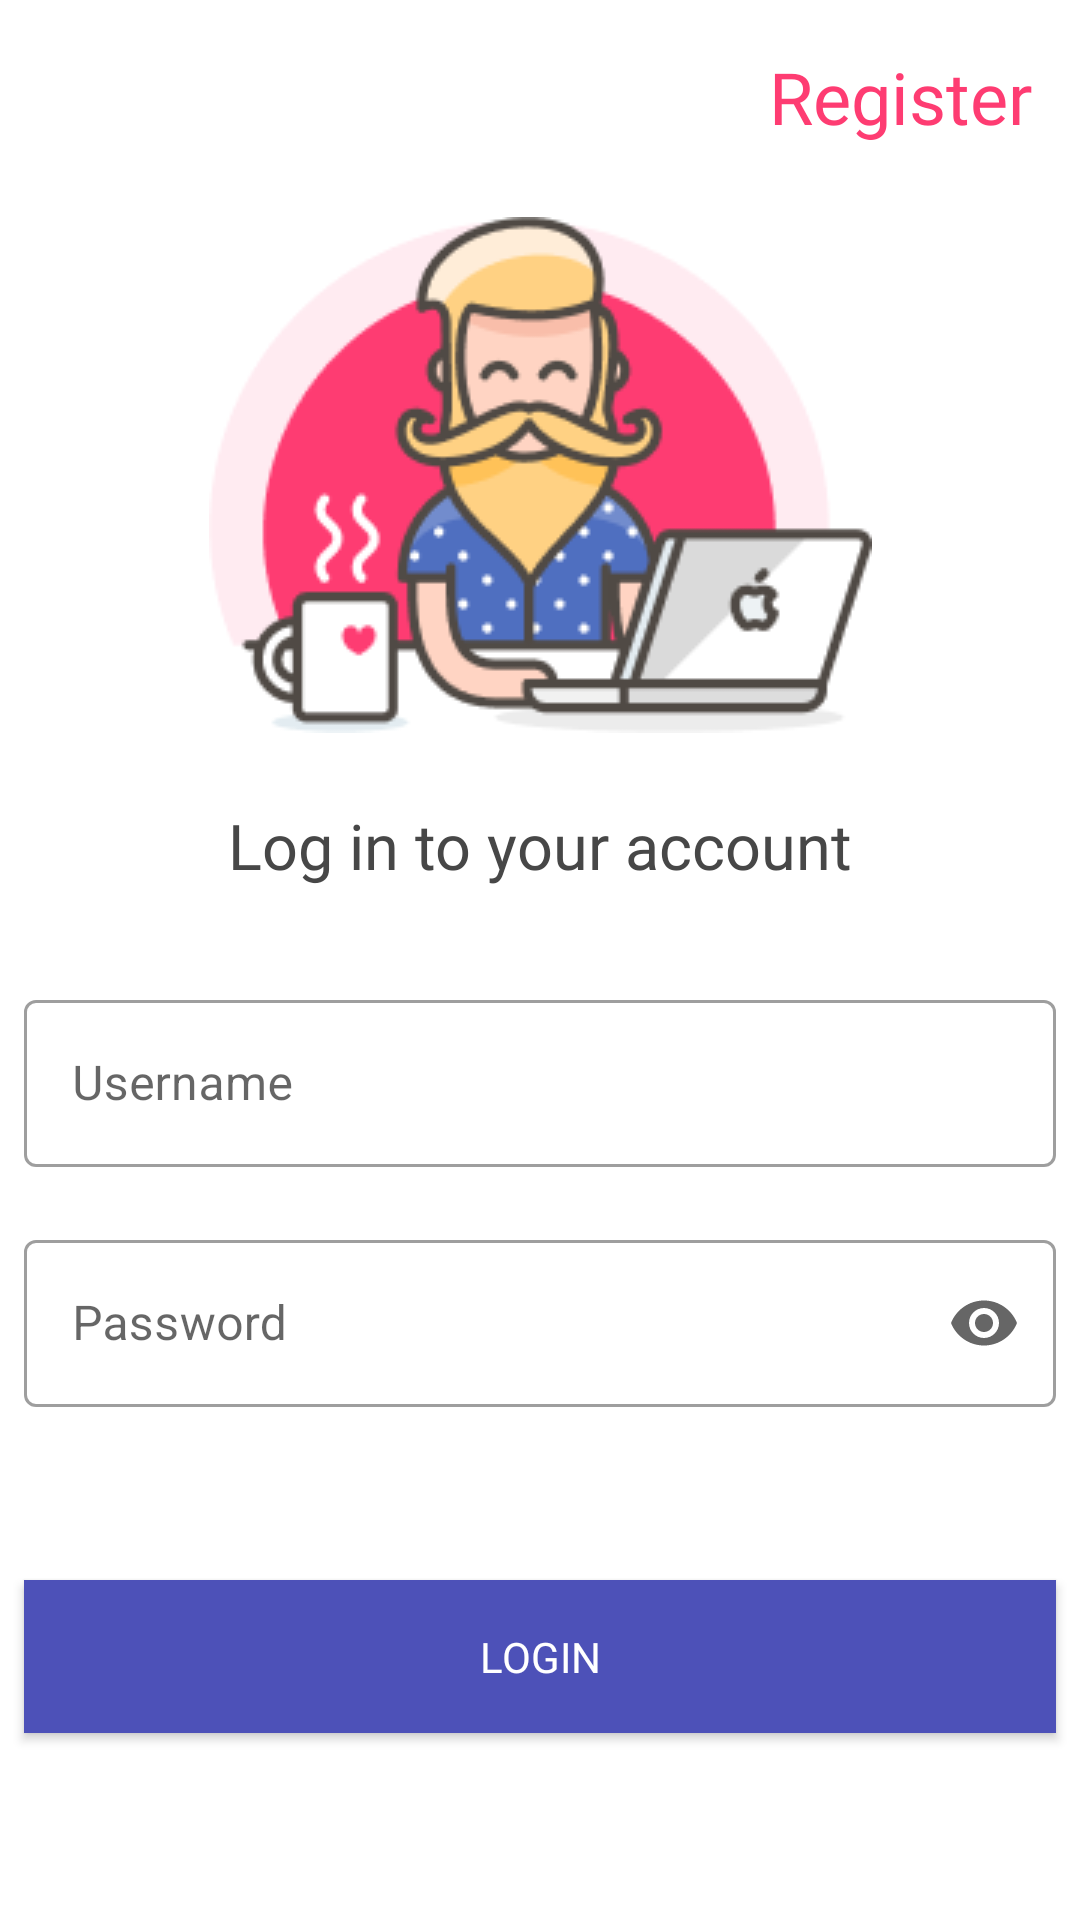

This screen was rendered from an Android layout file. Write that file and the resources it references.
<!-- AndroidManifest.xml: application theme AppTheme -->
<!-- res/layout/activity_login.xml -->
<?xml version="1.0" encoding="utf-8"?>
<androidx.constraintlayout.widget.ConstraintLayout xmlns:android="http://schemas.android.com/apk/res/android"
    xmlns:app="http://schemas.android.com/apk/res-auto"
    xmlns:tools="http://schemas.android.com/tools"
    android:layout_width="match_parent"
    android:layout_height="match_parent"
    android:background="#FFFFFF"
    tools:context=".activities.LoginActivity">

    <androidx.constraintlayout.widget.Guideline
        android:id="@+id/guideline3"
        android:layout_width="wrap_content"
        android:layout_height="wrap_content"
        android:orientation="horizontal"
        app:layout_constraintGuide_percent="0.5" />


    <TextView
        android:id="@+id/textView27"
        android:layout_width="wrap_content"
        android:layout_height="wrap_content"
        android:layout_marginBottom="16dp"
        android:background="#004545D1"
        android:fontFamily="@font/monserrat_bold"
        android:padding="8dp"
        android:text="Log in to your account"
        android:textColor="#474747"
        android:textSize="21sp"
        app:layout_constraintBottom_toTopOf="@+id/guideline3"
        app:layout_constraintEnd_toEndOf="parent"
        app:layout_constraintStart_toStartOf="parent" />

    <TextView
        android:id="@+id/tv_register_login"
        android:layout_width="wrap_content"
        android:layout_height="wrap_content"
        android:layout_marginTop="8dp"
        android:layout_marginEnd="8dp"
        android:background="#00FFFFFF"
        android:fontFamily="@font/monserrat"
        android:padding="8dp"
        android:text="Register"
        android:textColor="#FE3C72"
        android:textSize="24sp"
        app:layout_constraintEnd_toEndOf="parent"
        app:layout_constraintTop_toTopOf="parent" />

    <com.google.android.material.textfield.TextInputLayout
        android:id="@+id/et_username_login"
        style="@style/Widget.MaterialComponents.TextInputLayout.OutlinedBox"
        android:layout_width="match_parent"
        android:layout_height="wrap_content"
        android:layout_marginStart="8dp"
        android:layout_marginTop="8dp"
        android:layout_marginEnd="8dp"
        android:hint="Username"
        app:layout_constraintEnd_toEndOf="parent"
        app:layout_constraintStart_toStartOf="parent"
        app:layout_constraintTop_toTopOf="@+id/guideline3">

        <com.google.android.material.textfield.TextInputEditText
            android:layout_width="match_parent"
            android:layout_height="wrap_content" />

    </com.google.android.material.textfield.TextInputLayout>

    <com.google.android.material.textfield.TextInputLayout
        android:id="@+id/et_password_login"
        style="@style/Widget.MaterialComponents.TextInputLayout.OutlinedBox"
        android:layout_width="match_parent"
        android:layout_height="wrap_content"
        android:layout_marginStart="8dp"
        android:layout_marginTop="8dp"
        android:layout_marginEnd="8dp"
        android:hint="Password"
        app:endIconMode="password_toggle"
        app:layout_constraintBottom_toTopOf="@+id/guideline5"
        app:layout_constraintEnd_toEndOf="parent"
        app:layout_constraintStart_toStartOf="parent"
        app:layout_constraintTop_toBottomOf="@+id/et_username_login">

        <com.google.android.material.textfield.TextInputEditText
            android:layout_width="match_parent"
            android:layout_height="wrap_content"
            android:inputType="textPassword" />

    </com.google.android.material.textfield.TextInputLayout>


    <Button
        android:id="@+id/btn_login"
        android:layout_width="0dp"
        android:layout_height="wrap_content"
        android:layout_marginStart="8dp"
        android:layout_marginEnd="8dp"
        android:layout_marginBottom="16dp"
        android:background="#4D51B8"
        android:fontFamily="@font/monserrat_bold"
        android:padding="16dp"
        android:text="Login"
        android:textColor="#FFFFFF"
        app:layout_constraintBottom_toBottomOf="parent"
        app:layout_constraintEnd_toEndOf="parent"
        app:layout_constraintStart_toStartOf="parent"
        app:layout_constraintTop_toTopOf="@+id/guideline5" />

    <ImageView
        android:id="@+id/imageView5"
        android:layout_width="wrap_content"
        android:layout_height="wrap_content"
        android:layout_marginTop="16dp"
        app:layout_constraintEnd_toEndOf="parent"
        app:layout_constraintStart_toStartOf="parent"
        app:layout_constraintTop_toBottomOf="@+id/tv_register_login"
        app:srcCompat="@drawable/login" />

    <androidx.constraintlayout.widget.Guideline
        android:id="@+id/guideline5"
        android:layout_width="wrap_content"
        android:layout_height="wrap_content"
        android:orientation="horizontal"
        app:layout_constraintGuide_percent="0.75" />

</androidx.constraintlayout.widget.ConstraintLayout>
<!-- resources referenced by this layout -->
<resources>
  <!-- drawable login: png bitmap (drawable, 16587 bytes) -->
  <style name="AppTheme" parent="Theme.MaterialComponents.Light.NoActionBar">
          
                  <item name="colorPrimary">@color/colorPrimary</item>
          <item name="colorPrimaryDark">@color/colorPrimaryDark</item>
          <item name="colorAccent">@color/colorAccent</item>
      </style>
  <color name="colorPrimary">#FE3C72</color>
  <color name="colorPrimaryDark">#C53159</color>
  <color name="colorAccent">#3498db</color>
</resources>
